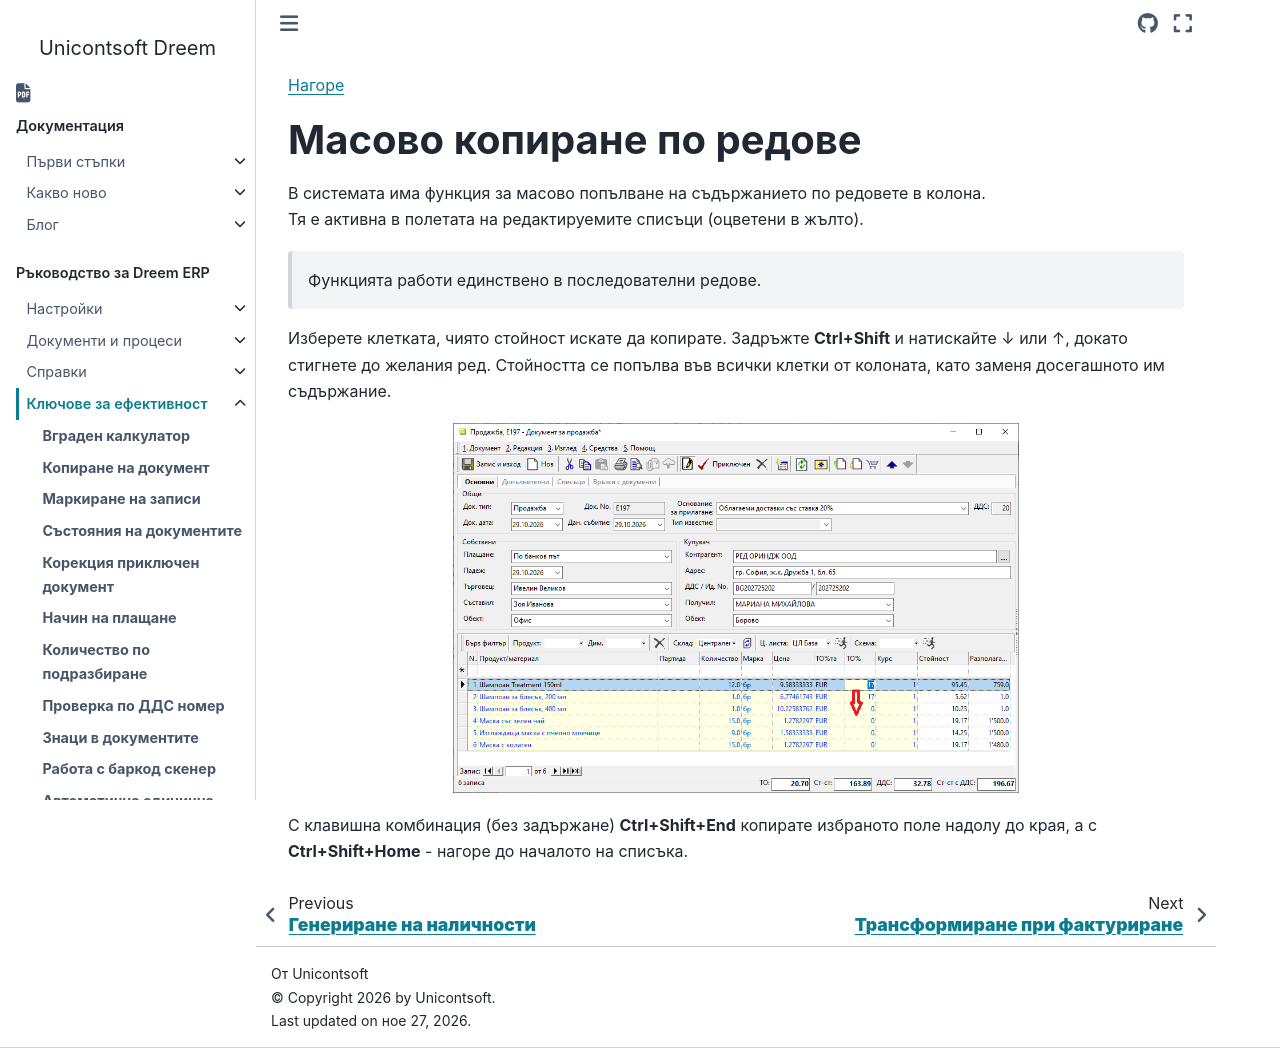

repository: Unicontsoft/unicontsoft.github.io · page: guide/erp/004-tips/021-row-copy.html · generator: sphinx

```{only} html
[Нагоре](000-index)
```

# **Масово копиране по редове**

В системата има функция за масово попълване на съдържанието по редовете в колона.  
Тя е активна в полетата на редактируемите списъци (оцветени в жълто).    

> Функцията работи единствено в последователни редове.  

Изберете клетката, чиято стойност искате да копирате. Задръжте **Ctrl+Shift** и натискайте ↓ или ↑, докато стигнете до желания ред. Стойността се попълва във всички клетки от колоната, като заменя досегашното им съдържание.  

![](921-row-copy1.png){ class=align-center w=15cm } 

С клавишна комбинация (без задържане) **Ctrl+Shift+End** копирате избраното поле надолу до края, а с **Ctrl+Shift+Home** - нагоре до началото на списъка.     
